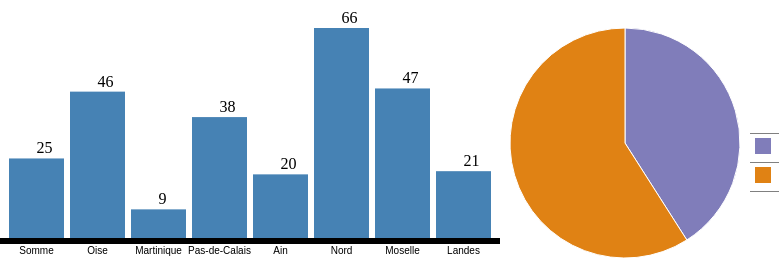
D3 v3 page, settled after 480 driven frames (8 s of simulated time); the page loaded 1 data file(s).


function dashboard(id, fData){
    var barColor = 'steelblue';
    function segColor(c){ return {nombre_cas:"#807dba", nombre_temoignages:"#e08214"}[c]; }

    // compute total for each state.
    fData.forEach(function(d){d.total=d.freq.nombre_cas;});

    // function to handle histogram.
    function histoGram(fD){
        var hG={},    hGDim = {t: 60, r: 0, b: 30, l: 0};
        hGDim.w = 500 - hGDim.l - hGDim.r,
        hGDim.h = 300 - hGDim.t - hGDim.b;

        //create svg for histogram.
        var hGsvg = d3.select(id).append("svg")
            .attr("width", hGDim.w + hGDim.l + hGDim.r)
            .attr("height", hGDim.h + hGDim.t + hGDim.b).append("g")
            .attr("transform", "translate(" + hGDim.l + "," + hGDim.t + ")");

        // create function for x-axis mapping.
        var x = d3.scale.ordinal().rangeRoundBands([0, hGDim.w], 0.1)
                .domain(fD.map(function(d) { return d[0]; }));

        // Add x-axis to the histogram svg.
        hGsvg.append("g").attr("class", "x axis")
            .attr("transform", "translate(0," + hGDim.h + ")")
            .call(d3.svg.axis().scale(x).orient("bottom"));

        // Create function for y-axis map.
        var y = d3.scale.linear().range([hGDim.h, 0])
                .domain([0, d3.max(fD, function(d) { return d[1]; })]);

        // Create bars for histogram to contain rectangles and freq labels.
        var bars = hGsvg.selectAll(".bar").data(fD).enter()
                .append("g").attr("class", "bar");

        //create the rectangles.
        bars.append("rect")
            .attr("x", function(d) { return x(d[0]); })
            .attr("y", function(d) { return y(d[1]); })
            .attr("width", x.rangeBand())
            .attr("height", function(d) { return hGDim.h - y(d[1]); })
            .attr('fill',barColor)
            .on("mouseover",mouseover)// mouseover is defined benombre_cas.
            .on("mouseout",mouseout);// mouseout is defined benombre_cas.

        //Create the frequency labels above the rectangles.
        bars.append("text").text(function(d){ return d3.format(",")(d[1])})
            .attr("x", function(d) { return x(d[0])+x.rangeBand()/2; })
            .attr("y", function(d) { return y(d[1])-5; })
            .attr("text-anchor", "nombre_temoignagesdle");

        function mouseover(d){  // utility function to be called on mouseover.
            // filter for selected state.
            var st = fData.filter(function(s){ return s.State == d[0];})[0],
                nD = d3.keys(st.freq).map(function(s){ return {type:s, freq:st.freq[s]};});

            // call update functions of pie-chart and legend.
            pC.update(nD);
            leg.update(nD);
        }

        function mouseout(d){    // utility function to be called on mouseout.
            // reset the pie-chart and legend.
            pC.update(tF);
            leg.update(tF);
        }

        // create function to update the bars. This will be used by pie-chart.
        hG.update = function(nD, color){
            // update the domain of the y-axis map to reflect change in frequencies.
            y.domain([0, d3.max(nD, function(d) { return d[1]; })]);

            // Attach the new data to the bars.
            var bars = hGsvg.selectAll(".bar").data(nD);

            // transition the height and color of rectangles.
            bars.select("rect").transition().duration(500)
                .attr("y", function(d) {return y(d[1]); })
                .attr("height", function(d) { return hGDim.h - y(d[1]); })
                .attr("fill", color);

            // transition the frequency labels location and change value.
            bars.select("text").transition().duration(500)
                .text(function(d){ return d3.format(",")(d[1])})
                .attr("y", function(d) {return y(d[1])-5; });
        }
        return hG;
    }

    // function to handle pieChart.
    function pieChart(pD){
        var pC ={},    pieDim ={w:250, h: 250};
        pieDim.r = Math.min(pieDim.w, pieDim.h) / 2;

        // create svg for pie chart.
        var piesvg = d3.select(id).append("svg")
            .attr("width", pieDim.w).attr("height", pieDim.h).append("g")
            .attr("transform", "translate("+pieDim.w/2+","+pieDim.h/2+")");

        // create function to draw the arcs of the pie slices.
        var arc = d3.svg.arc().outerRadius(pieDim.r - 10).innerRadius(0);

        // create a function to compute the pie slice angles.
        var pie = d3.layout.pie().sort(null).value(function(d) { return d.freq; });

        // Draw the pie slices.
        piesvg.selectAll("path").data(pie(pD)).enter().append("path").attr("d", arc)
            .each(function(d) { this._current = d; })
            .style("fill", function(d) { return segColor(d.data.type); })
            .on("mouseover",mouseover).on("mouseout",mouseout);

        // create function to update pie-chart. This will be used by histogram.
        pC.update = function(nD){
            piesvg.selectAll("path").data(pie(nD)).transition().duration(500)
                .attrTween("d", arcTween);
        }
        // Utility function to be called on mouseover a pie slice.
        function mouseover(d){
            // call the update function of histogram with new data.
            hG.update(fData.map(function(v){
                return [v.State,v.freq[d.data.type]];}),segColor(d.data.type));
        }
        //Utility function to be called on mouseout a pie slice.
        function mouseout(d){
            // call the update function of histogram with all data.
            hG.update(fData.map(function(v){
                return [v.State,v.total];}), barColor);
        }
        // Animating the pie-slice requiring a custom function which specifies
        // how the intermediate paths should be drawn.
        function arcTween(a) {
            var i = d3.interpolate(this._current, a);
            this._current = i(0);
            return function(t) { return arc(i(t));    };
        }
        return pC;
    }

    // function to handle legend.
    function legend(lD){
        var leg = {};

        // create table for legend.
        var legend = d3.select(id).append("table").attr('class','legend');

        // create one row per segment.
        var tr = legend.append("tbody").selectAll("tr").data(lD).enter().append("tr");

        // create the first column for each segment.
        tr.append("td").append("svg").attr("width", '16').attr("height", '16').append("rect")
            .attr("width", '16').attr("height", '16')
			.attr("fill",function(d){ return segColor(d.type); });

        // create the second column for each segment.
        tr.append("td").text(function(d){ return d.type;});

        // create the third column for each segment.
        tr.append("td").attr("class",'legendFreq')
            .text(function(d){ return d3.format(",")(d.freq);});

        // create the fourth column for each segment.
        tr.append("td").attr("class",'legendPerc')
            .text(function(d){ return getLegend(d,lD);});

        // Utility function to be used to update the legend.
        leg.update = function(nD){
            // update the data attached to the row elements.
            var l = legend.select("tbody").selectAll("tr").data(nD);

            // update the frequencies.
            l.select(".legendFreq").text(function(d){ return d3.format(",")(d.freq);});

            // update the percentage column.
            l.select(".legendPerc").text(function(d){ return getLegend(d,nD);});
        }


        return leg;
    }

    // calculate total frequency by segment for all state.
    var tF = ['nombre_cas','nombre_temoignages'].map(function(d){
        return {type:d, freq: d3.sum(fData.map(function(t){ return t.freq[d];}))}; 
    });    
    
    // calculate total frequency by state for all segment.
    var sF = fData.map(function(d){return [d.State,d.total];});

    var hG = histoGram(sF), // create the histogram.
        pC = pieChart(tF), // create the pie-chart.
        leg= legend(tF);  // create the legend.
}



    d3.csv("cas_pub.csv", function (data) {






        function cas_nb(zone_nom) {
            var cp = 0;
            for (let i = 0; i < data.length; i++) {
                if (data[i].cas_zone_nom == zone_nom) {
                    cp++;
                }
            }
            return cp;
        }

        function nombre_tmg(zone_nom) {
            var cp = 0;
            for (let i = 0; i < data.length; i++) {
                if (data[i].cas_zone_nom == zone_nom) {
                    cp += parseInt(data[i].cas_temoignages_nb) || 0 ;
                }
            }
            return cp;

        }

        console.log(nombre_tmg("Oise"))

        var freqData = [
            {State: "Somme", freq: {nombre_cas: cas_nb("Somme"), nombre_temoignages: nombre_tmg("Somme")}},
            {State: "Oise", freq: {nombre_cas: cas_nb("Oise"), nombre_temoignages: nombre_tmg("Oise")}},
            {State: "Martinique", freq: {nombre_cas: cas_nb("Martinique"), nombre_temoignages: nombre_tmg("Martinique")}},
            {State: "Pas-de-Calais", freq: {nombre_cas: cas_nb("Pas-de-Calais"), nombre_temoignages: nombre_tmg("Pas-de-Calais")}},
            {State: "Ain", freq: {nombre_cas: cas_nb("Ain"), nombre_temoignages: nombre_tmg("Ain")}},
            {State: "Nord", freq: {nombre_cas: cas_nb("Nord"), nombre_temoignages: nombre_tmg("Nord")}},
            {State: "Moselle", freq: {nombre_cas: cas_nb("Moselle"), nombre_temoignages: nombre_tmg("Moselle")}},
            {State: "Landes", freq: {nombre_cas: cas_nb("Landes"), nombre_temoignages: nombre_tmg("Landes")}}

        ];

        dashboard('#dashboard', freqData);

    })


### data: cas_pub.csv
id_cas, cas_nom_dossier, cas_zone_nom, cas_zone_code, cas_zone_type, cas_AAAA, cas_MM, cas_JJ, cas_resume, cas_resume_web, cas_public, cas_temoignages_nb, cas_temoins_nb, cas_temoins_nb_approx, cas_nb_PAN, cas_nb_PAN_approx, cas_MinCercleInscrit_Lat, cas_MinCercleInscrit_Lng, cas_MinCercleInscrit_Err, cas_date_maj, cas_etrangete, cas_etrangete_err, cas_etrangete_calc, cas_etrangete_calc_err
2, MARIGOT (LE) (972) --.--.1937, Martinique, 972, (D) D�partement, 1937, --, --, T�moignage r�cent (11/09/1979) d'une obs…, Observation du d�placement d'un globe �c…, O, 1, , , , , , , , 07/12/2015, , , 0.50, 0.50
3, [AERO MIL] ORANGE (84) 15.06.1951, Vaucluse, 84, (D) D�partement, 1951, 6, 15, Le 15 juin 1951 � 11h30 deux pilotes d�c…, Observations par deux pilotes en vol d'u…, O, 2, 2, , , , , , , 16/01/2017, , , 0.63, 0.13
4, BIARRITZ (64) --.08.1951, Pyr�n�es-Atlantiques, 64, (D) D�partement, 1951, 8, --, T�moignage r�cent (20/03/1975) d'une obs…, OBSERVATION DU D�PLACEMENT SILENCIEUX AV…, O, 1, , , , , , , , 19/12/2016, , , 0.50, 0.50
5, PORT-GENTIL (GA.8) 01.06.1952, Ardennes, 8, (D) D�partement, 1952, 6, 1, Le 1er juin 1952 � 2h40 du matin. deux p…, Observations du passage d'un ph�nom�ne l…, O, 2, , , , , , , , 27/03/2015, , , 0.63, 0.13
6, CRECY-EN-PONTHIEU (80) 21.09.1952, Somme, 80, (D) D�partement, 1952, 9, 21, T�moignage r�cent (21/11/2010) d'une obs…, Observation d'un engin circulaire de cou…, O, 1, , , , , , , , 10/09/2014, , , 0.50, 0.50
7, LIMOGES (87) 11.04.1953, Haute-Vienne, 87, (D) D�partement, 1953, 4, 11, Le 11 avril 1953 � 21h10 trois t�moins d…, Observations de l'aller-retour d'un ph�n…, O, 2, 1, , 1, , , , , 16/01/2017, , , 0.63, 0.13
8, VELIZY-VILLACOUBLAY (78) 03.11.1953, Yvelines, 78, (D) D�partement, 1953, 11, 3, Le 3 novembre 1953 � 19h14 (TU soit 20h1…, Observation d'une sph�re lumineuse blanc…, O, 2, , , , , , , , 23/09/2015, , , 0.50, 0.50
9, MERS-EL-KEBIR (DZ.31) --.08.1954, Autre, 0, (D) D�partement, 1954, 8, --, Un t�moin rapporte en 2012 une observati…, Observation de la chute d'un disque lumi…, O, , , , , , , , , 27/03/2015, , , 0.50, 0.50
10, TANGER (MA.01) 05.09.1954, Autre, MA.01, (D) D�partement, 1954, 9, 5, Le dimanche 05 septembre 1954 � 17h15 un…, Observation des d�placements d'une t�che…, O, 1, , , , , , , , 19/11/2015, , , 0.50, 0.50
11, [CD47] DE HARPONVILLE (80) VERS CONTAY (…, Somme, 80, (D) D�partement, 1954, 9, 7, Le 7 septembre 1954 vers 7h30 deux t�moi…, Observations d'un objet circulaire au so…, O, 4, , , , , , , , 23/11/2015, , , 0.63, 0.13
13, FIGEAC (46) 27.09.1954, Lot, 46, (D) D�partement, 1954, 9, 27, Le 27 septembre 1954 vers 8h40 trois enf…, Observations par des enfants d'un person…, O, 6, , , , , , , , 23/11/2015, , , 0.50, 0.50
3952, WIMEREUX (62) 02.10.1954, Pas-de-Calais, 62, (D) D�partement, 1954, 10, 2, Le 2 octobre 1954 un t�moin s'appr�te � …, Observation rapide du d�placement SO-NE …, O, , , , , , , , , 19/11/2015, , , 0.50, 0.50
3945, OYE-PLAGE (62) 27.10.1954, Pas-de-Calais, 62, (D) D�partement, 1954, 10, 27, Le 27 octobre 1954 vers 23h15 un t�moin …, Observation du d�placement silencieux et…, O, , , , , , , , , 24/11/2015, , , 0.50, 0.50
4698, PLOEMEUR (56) 02.09.2017, Morbihan, 56, (D) D�partement, 2017, 9, 2, Le 02 septembre 2017 � 22h30 un t�moin o…, Observation du passage silencieux d'une …, O, , 1, , 20, , , , , 18/06/2018, , , 0.25, 0.00
4422, PONCEY-SUR-L'IGNON (21) 04.10.1954, C�te-d'Or, 21, (D) D�partement, 1954, 10, 2, Les 02 et 04 octobre 1954 plusieurs pers…, Observation de plusieurs ph�nom�nes en d…, O, , , , , , , , , 11/07/2018, , , 0.50, 0.50
4495, MONTREVEL (38) 10.09.2017, Is�re, 38, (D) D�partement, 2017, 9, 10, Le 10 septembre 2017 entre 21h45 et 22h …, Tr�s courte observation du passage rapid…, O, , 1, , 1, , , , , 11/10/2018, , , 0.20, 0.00
4496, [B.VENUS] (COTES-D'ARMOR) (22) 31.12.199…, C�tes-d'Armor, 22, (D) D�partement, 1994, 12, 31, Le GEIPAN continue � publier l'ensemble …, T�moignages multiples (entre le 29 et le…, O, , , , , , , , , 11/12/2017, , , 0.25, 0.00
17, CREPY-EN-VALOIS (60) 06.10.1954, Oise, 60, (D) D�partement, 1954, 10, 6, Le 6 octobre 1954 vers 20h plusieurs mem…, Observation d'un disque lumineux se d�pl…, O, 1, , , , , , , , 11/07/2016, , , 0.38, 0.13
18, LACROIX-SAINT-OUEN (60) 07.10.1954, Oise, 60, (D) D�partement, 1954, 10, 7, Le 7 octobre 1954 � 9h deux personnes ap…, Observations du d�placement d'un engin d…, O, 1, , , , , , , , 08/12/2015, , , 0.50, 0.50
19, LACROIX-SAINT-OUEN (60) 08.10.1954, Oise, 60, (D) D�partement, 1954, 10, 8, Le 8 octobre 1954 � 23h30 quatre t�moins…, Observation d'un engin lumineux en forme…, O, 1, , , , , , , , 23/11/2015, , , 0.50, 0.50
20, CROTOY (LE) (80) 09.10.1954, Somme, 80, (D) D�partement, 1954, 10, 9, Le 9 octobre 1954 vers 20h trois agricul…, Longues observations d'un disque orange …, O, 1, , , , , , , , 24/11/2015, , , 0.50, 0.50
21, (DEP) SOMME (80) 14.10.1954, Somme, 80, (D) D�partement, 1954, 10, 14, Le 14 octobre 1954 vers 17h quatre t�moi…, Observations d'un ph�nom�ne lumineux au …, O, 2, , , , , , , , 24/11/2015, , , 0.75, 0.25
4256, SAINT-AMBROIX (30) 18.01.2017, Gard, 30, (D) D�partement, 2017, 1, 18, Le 18 janvier 2017 vers 10h10 un t�moin …, Observation de deux sillons particuliers…, O, , , , , , , , , 30/08/2017, , , 0.40, 0.00
4257, CONFLANS-SAINTE-HONORINE (78) 29.11.2016, Yvelines, 78, (D) D�partement, 2016, 11, 29, Le 29 novembre 2016 vers minuit vingt un…, Longue observation de nuit d'un ph�nom�n…, O, , , , , , , , , 06/06/2017, , , 0.10, 0.00
4269, BEAUVOISIN (26) 06.02.2017, Dr�me, 26, (D) D�partement, 2017, 2, 6, Le 06 f�vrier 2017 vers 20h45 une automo…, Longue observation en voiture et au domi…, O, , 1, , 1, , , , , 11/10/2018, , , 0.05, 0.00
27, [C244] DE ANDRES (62) VERS GUINES (62) 2…, Pas-de-Calais, 62, (D) D�partement, 1954, 10, 21, Le 21 octobre 1954 � 19h30 deux gendarme…, Observatoins du passage silencieux N-S d…, O, 3, , , , , , , , 24/11/2015, , , 0.38, 0.13
… [head cut at 6 KiB]